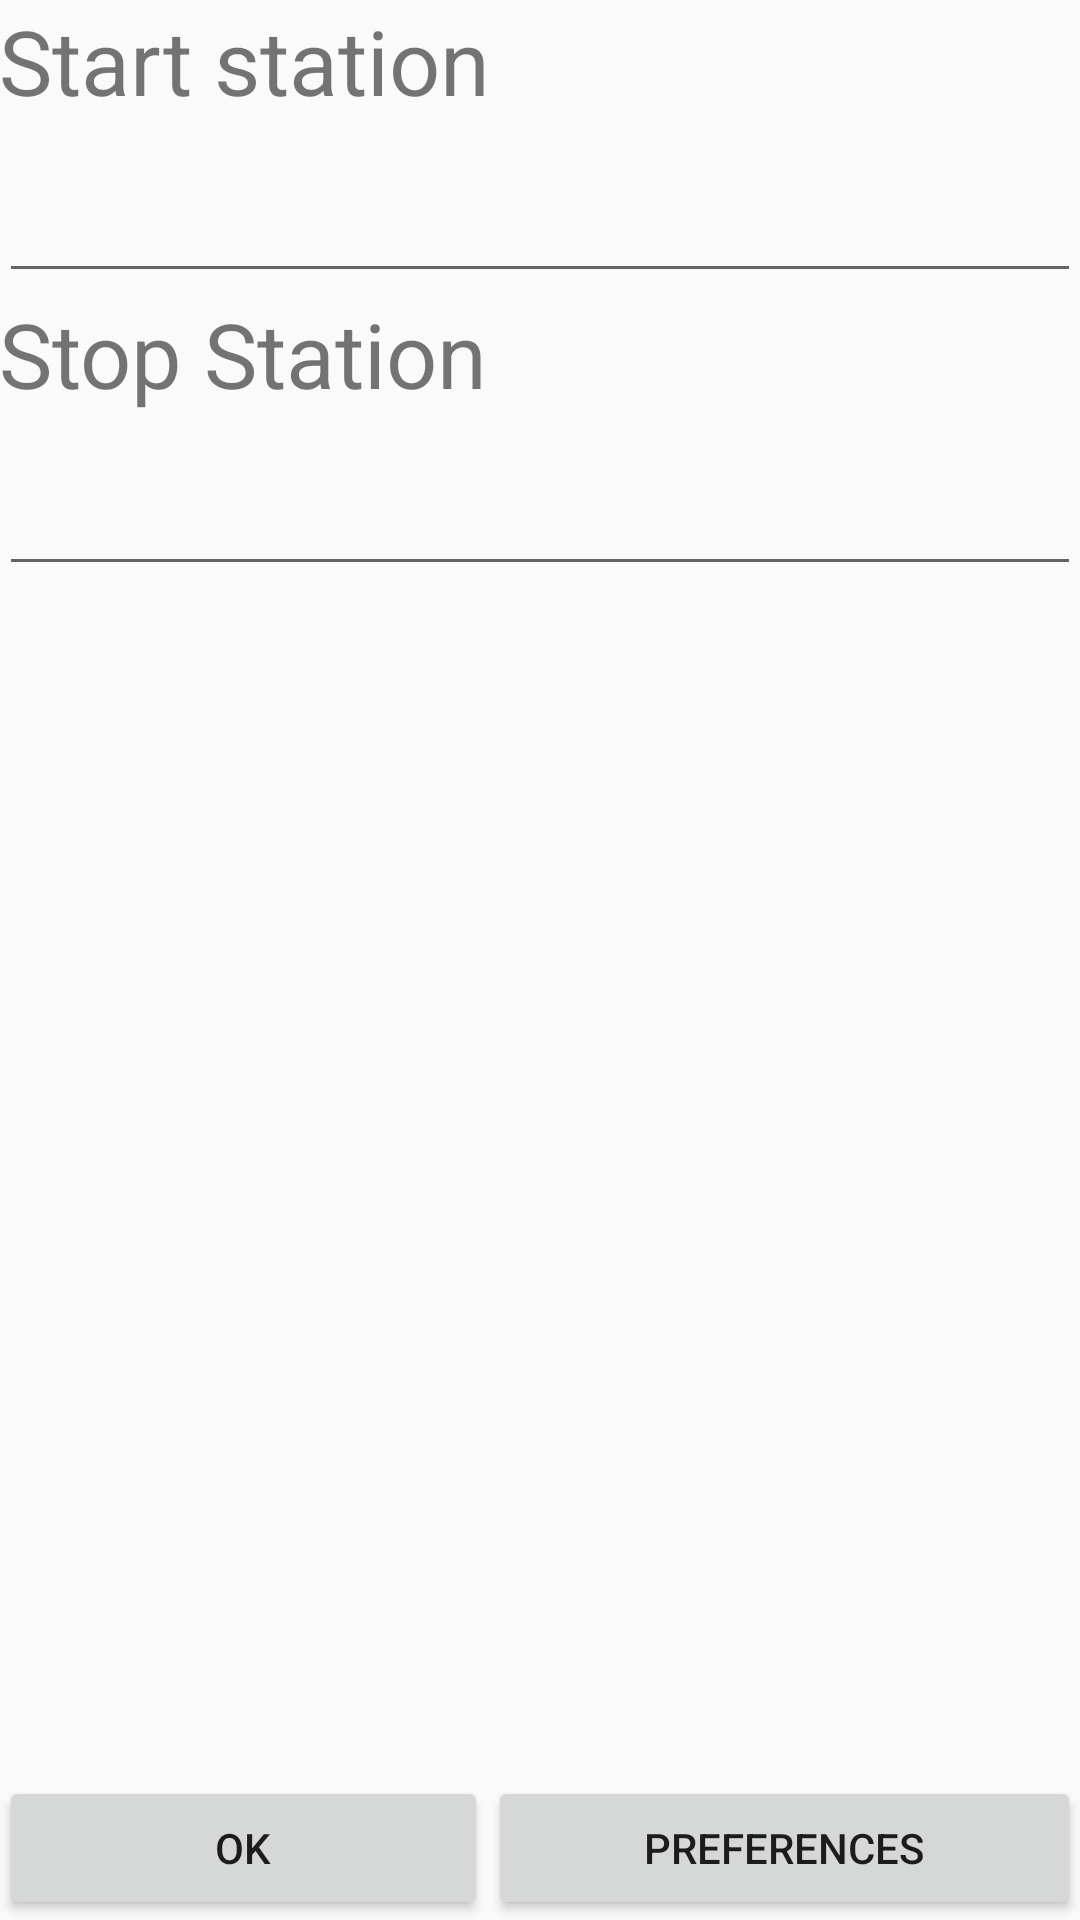

Here is an Android app screen rendered from its layout file. Give the layout XML and the strings, colors and styles it references.
<!-- AndroidManifest.xml: application theme AppTheme -->
<!-- res/layout/activity_route_planner.xml -->
<?xml version="1.0" encoding="utf-8"?>
<RelativeLayout xmlns:android="http://schemas.android.com/apk/res/android"
    xmlns:tools="http://schemas.android.com/tools"
    android:layout_width="match_parent"
    android:layout_height="match_parent"
    android:paddingBottom="@dimen/activity_vertical_margin"
    android:paddingLeft="@dimen/activity_horizontal_margin"
    android:paddingRight="@dimen/activity_horizontal_margin"
    android:paddingTop="@dimen/activity_vertical_margin"
    tools:context=".RoutePlannerActivity">

    <TextView
        android:id="@+id/startStationtextView"
        android:layout_width="wrap_content"
        android:layout_height="wrap_content"
        android:layout_alignParentEnd="true"
        android:layout_alignParentLeft="true"
        android:layout_alignParentRight="true"
        android:layout_alignParentStart="true"
        android:text="Start station"
        android:textSize="30dp" />

    <AutoCompleteTextView
        android:id="@+id/startLocationTextField"
        android:layout_width="wrap_content"
        android:layout_height="wrap_content"
        android:layout_alignParentEnd="true"
        android:layout_alignParentLeft="true"
        android:layout_alignParentRight="true"
        android:layout_alignParentStart="true"
        android:layout_below="@+id/startStationtextView"
        android:singleLine="true"
        android:text=""
        android:textSize="30dp" />

    <TextView
        android:id="@+id/stopStationTextView"
        android:layout_width="wrap_content"
        android:layout_height="wrap_content"
        android:layout_alignParentLeft="true"
        android:layout_alignParentStart="true"
        android:layout_below="@+id/startLocationTextField"
        android:text="Stop Station"
        android:textSize="30dp" />

    <AutoCompleteTextView
        android:id="@+id/stopLocationTextField"
        android:layout_width="wrap_content"
        android:layout_height="wrap_content"
        android:layout_alignParentEnd="true"
        android:layout_alignParentLeft="true"
        android:layout_alignParentRight="true"
        android:layout_alignParentStart="true"
        android:layout_below="@+id/stopStationTextView"
        android:singleLine="true"
        android:text=""
        android:textSize="30dp" />

    <Button
        android:id="@+id/okButton"
        android:layout_width="wrap_content"
        android:layout_height="wrap_content"
        android:layout_alignEnd="@+id/stopStationTextView"
        android:layout_alignParentBottom="true"
        android:layout_alignParentLeft="true"
        android:layout_alignParentStart="true"
        android:layout_alignRight="@+id/stopStationTextView"
        android:text="OK" />

    <Button
        android:id="@+id/preferencesButton"
        android:layout_width="wrap_content"
        android:layout_height="wrap_content"
        android:layout_alignParentBottom="true"
        android:layout_alignParentEnd="true"
        android:layout_alignParentRight="true"
        android:layout_toEndOf="@+id/okButton"
        android:layout_toRightOf="@+id/okButton"
        android:text="Preferences" />


</RelativeLayout>
<!-- resources referenced by this layout -->
<resources>
  <style name="AppTheme" parent="Theme.AppCompat.Light.DarkActionBar">
          
          <item name="colorPrimary">@color/colorPrimary</item>
          <item name="colorPrimaryDark">@color/colorPrimaryDark</item>
          <item name="colorAccent">@color/colorAccent</item>
      </style>
  <color name="colorPrimary">#4d5ec1</color>
  <color name="colorPrimaryDark">#3f50b5</color>
  <color name="colorAccent">#4d5ec1</color>
</resources>
